Run: headless pygame with SDL's dummy video driver; simulated clock (each Clock.tick advances the game by its frame time, no real sleeping); random seed 0; keys injected as events and as key.get_pressed() state; mouse plan: one left click at the window centre at the start of phase 2, then a move to the lower-right quarter at the start of phase 3.
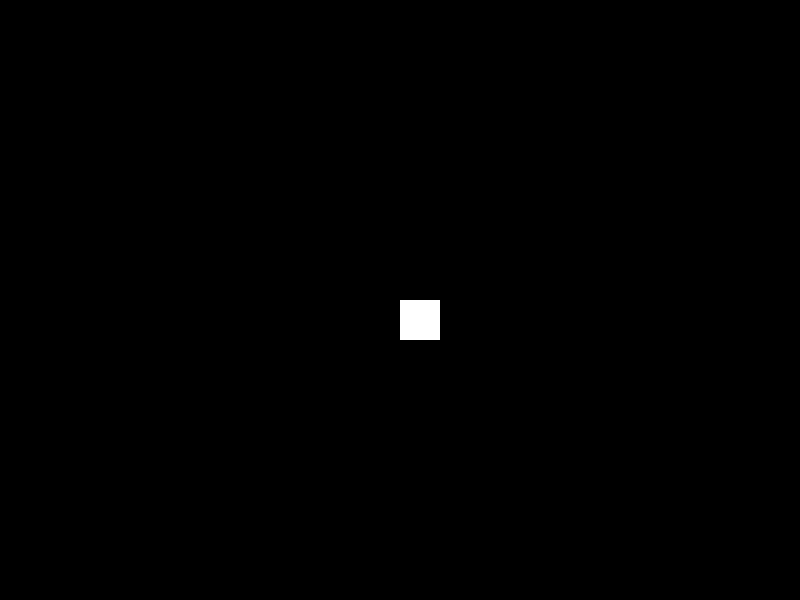
Frame 1 of 4 · flips 1–60 · no input
Frame 2 of 4 · flips 61–180 · clicked the window centre · tapped SPACE, RETURN · held RIGHT (→), D · screen unchanged from frame 1, image omitted
Frame 3 of 4 · flips 181–300 · moved the mouse to the lower-right quarter · held DOWN (↓), S · screen unchanged from frame 2, image omitted
Frame 4 of 4 · flips 301–420 · held LEFT (←), A, UP (↑), W · screen unchanged from frame 3, image omitted

The pygame program that drew these frames:

import pygame

pygame.init()

white = (255,255,255)
black = (0,0,0)

screen = pygame.display.set_mode((800, 600))

clock = pygame.time.Clock()

def draw_rect(x, y, w, h):
    pygame.draw.rect(screen, white, (x, y, w, h))

def main():
    thing_x, thing_y = 400, 300
    thing_w, thing_h = 40, 40
    gap_x = 0
    gap_y = 0
    mouse_hold = False
    while True:
        screen.fill(black)
        for event in pygame.event.get():
            if event.type == pygame.QUIT:
                pygame.quit()
            elif event.type == pygame.MOUSEBUTTONDOWN:
                if event.button == 1:
                    x, y = pygame.mouse.get_pos()
                    if (thing_x <= x <= thing_x + thing_w
                            and thing_y <= y <= thing_y + thing_h):
                        gap_x = x-thing_x
                        gap_y = y-thing_y
                        mouse_hold = True
            elif event.type == pygame.MOUSEBUTTONUP:
                if event.button == 1:
                    mouse_hold = False
                    gap_x = 0
                    gap_y = 0
            if event.type == pygame.MOUSEMOTION and mouse_hold:
                mo_x, mo_y = event.pos
                thing_x, thing_y = mo_x - gap_x, mo_y - gap_y

        draw_rect(thing_x, thing_y, thing_w, thing_h)

        pygame.display.update()
        clock.tick(30)

if __name__ == "__main__":
    main()
